Run: headless pygame with SDL's dummy video driver; simulated clock (each Clock.tick advances the game by its frame time, no real sleeping); random seed 0; keys injected as events and as key.get_pressed() state; no mouse input.
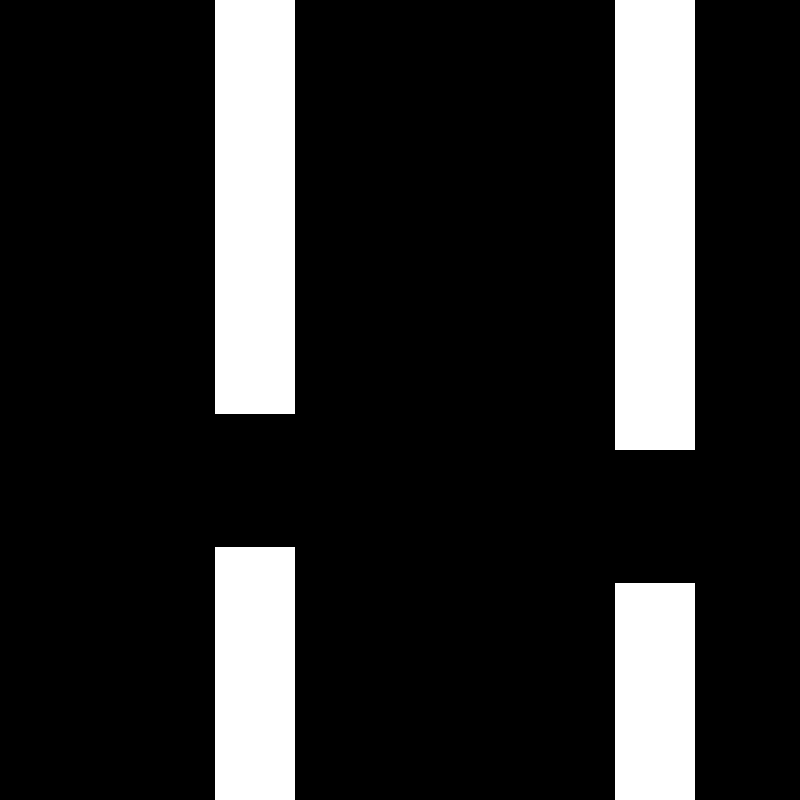
Frame 1 of 1 · flips 1–60 · no input (game ended)

The pygame program that drew these frames:

import pygame
import random



class game:

    def __init__(self,xmax,ymax):

        self.xmax = xmax
        self.ymax = ymax

        self._runing = True
        self.screen = None
        self.keyinput = None

        self.xb = [int(self.xmax /2), self.xmax]
        self.ybt = [random.randint(20, int (self.xmax + (self.xmax/-6 - 10))) for x in range(2)]
        self.ybb = [self.ybt[0] + (self.xmax/6), self.ybt[1] + (self.xmax/6)]
        self.y = 100
        self.x = int(self.xmax / 10)
        self.aceleration = 0
        self.size = int(self.xmax / 20)
        self.sizeb = int(self.xmax / 10)
        self.speed = int(self.xmax / 160)
        self.points = 0


    def on_init(self):
        pygame.init()

        self.screen = pygame.display.set_mode((self.xmax, self.ymax))
        self._runing = True
        self.clock = pygame.time.Clock()

    def reset(self, draw_game):

        self._runing = True
        self.screen = None
        self.keyinput = None

        self.xb = [int(self.xmax /2), self.xmax]
        self.ybt = [random.randint(20, int (self.xmax + (self.xmax/-6 - 10))) for x in range(2)]
        self.ybb = [self.ybt[0] + (self.xmax/6), self.ybt[1] + (self.xmax/6)]
        self.y = 100
        self.x = int(self.xmax / 10)
        self.aceleration = 0
        self.size = int(self.xmax / 20)
        self.sizeb = int(self.xmax / 10)
        self.speed = int(self.xmax / 160)
        self.points = 0

        if draw_game == True:
            self.on_init()

    def event(self):
        for event in pygame.event.get():
            if event.type == pygame.QUIT or event.type == pygame.KEYDOWN and event.key == pygame.K_q:
                self._runing = False

    def get_vals(self):
        vals = [int(self.x), int(self.xb[0]), int(self.ybt[0]), int(self.ybb[0]), int(self.xb[1]), int(self.ybt[1]), int(self.ybb[1])]
        return vals

    def get_points(self):
        return self.points

    def colisions(self):
        # death
        if self.y > self.ymax or self.y < 0:
            self._runing = False
            self.points -= 1
            #print('out',self.points)

        # player with barrer
        for i in range(2):
            if self.xb[i] < self.x + self.size and self.xb[i] > self.x - self.sizeb:
                if self.y < self.ybt[i]:
                    self._runing = False
                    #print('hit')
                elif self.y + self.size > self.ybb[i]:
                    self._runing = False
                    #print('hit')
            if self.xb[i] == self.x:
                self.points += 1
                #print(self.points)

        # moving barer
        for i in range(2):
            if self.xb[i] + self.sizeb == 0:
                self.xb[i] = self.xmax
                self.ybt[i] = random.randint(20, int (self.xmax + (self.xmax/-6 - 10)))
                self.ybb[i] = self.ybt[i] + (self.xmax/6)

        return self._runing

    def movement(self, press):

        # gets the user input and sets the player aceleration
        if press:
            self.aceleration = -10
        else:
            self.aceleration += 1

        # movement
        self.y += self.aceleration
        #print(self.aceleration, self.y)
        self.xb[0] -= self.speed
        self.xb[1] -= self.speed


    def render_game(self,fps):
        self.screen.fill((0,0,0))

        pygame.draw.rect(self.screen, (0, 25, 120), pygame.Rect(self.x, self.y, self.size, self.size))

        for i in range(2):
            pygame.draw.rect(self.screen, (255,255,255), pygame.Rect(self.xb[i], self.ybb[i], self.sizeb, self.xmax))
            pygame.draw.rect(self.screen, (255,255,255), pygame.Rect(self.xb[i], 0, self.sizeb, self.ybt[i]))

        self.clock.tick(fps)
        pygame.display.flip()

    def play_game(self,fps):


        while self._runing == True:

            self.movement(pygame.key.get_pressed()[pygame.K_SPACE])
            self.colisions()
            self.event()
            self.render_game(fps)

        pygame.quit()

if __name__ == "__main__" :
    App = game(800,800)
    App.on_init()
    print(App.play_game(30))
